pico-8 play session: no input (idle), after a click and taps of 🅾, ❎, 🅾+❎, 🅾 in the second before t = 0

[t = 1 s] idle ~1s (no d-pad/buttons)
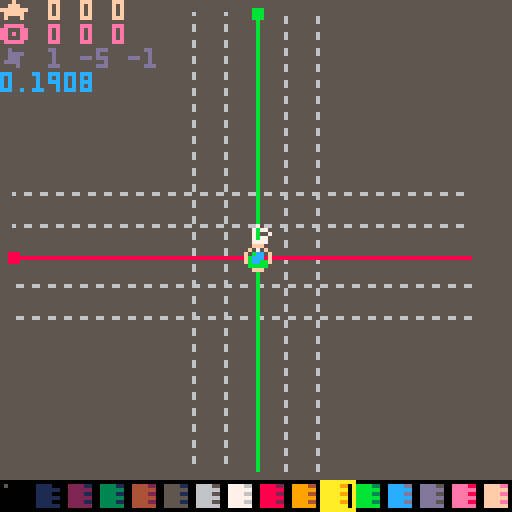

pico-8 cartridge
version 22
__lua__
--utils

function tonorm(s)
if tonum(s) then return tonum(s)
elseif s=='true' then return true
elseif s=='false' then return false
elseif s=='nil' then return nil
end
return s
end

function todeg(p)
return tonum('0x'..p)
end
function tohex(p,n)
local x,y=''
p=tonum(p)
repeat
y=band(p,0xf)
x=sub('0123456789abcdef',y+1,y+1)..x
p=lshr(p-y,4)
until p==0
return join(tablefill(0,(n or 0)-#x),'')..x
end
function pack(h,l,b)
return bor(shl(tonum(h),b),tonum(l))
end
function unpack(v)
return {lshr(band(v,0xff00),8),band(v,0xff)}
end

function replace(s,f,r)
local a=''
while #s>0 do
local t=sub(s,1,#f)
a=a..(t~=f and sub(s,1,1) or r or '')
s=sub(s,t==f and 1+#f or 2)
end
return a
end

function htbl(ht,ri)
local t,c,k,rt,p={},0,''

ri=ri or 0
ht=replace(ht,"\n")
while #ht>0 do
p,ht=sub(ht,1,1),sub(ht,2)
 if p=='{' or p=='=' then
  rt,ht=htbl(ht,ri+1)
  if rt then
	  if p=='=' then
	   t[k]=rt[1]
	  else
	   if #k>0 then
	    t[k]=rt
	   else
	    add(t,rt)
	   end
	  end
  end
  k=''
 elseif p=='}' or p==';' or p==')' then
  if #k>0 then
   add(t,tonorm(k))
  end
  k=''
  return t,ht
 elseif p==' ' then
  if #k>0 then add(t,tonorm(k)) end
  k=''
 else
  k=k..p
 end
end
if #k>0 then
add(t,tonorm(k))
end
return t
end


function mkrect(p)
return rectf.new(istable(p) and p or split(p))
end
rectf={}
mkrs=htbl'x y w h ex ey r p'
hovk=htbl'{x y}{x ey}{ex y}{ex ey}'
function rfmt(p)
for i,v in pairs(p) do
p[i]=tonum(v)
end
local x,y,w,h=spread(p)
return comb(mkrs,cat(p,{x+w-1,y+h-1,w/2,p}))
end
rectf.new=function(p)

local o=rfmt(p)
cat(o,{
cont=function(x,y)
if y then
return inrng(x,o.x,o.ex) and inrng(y,o.y,o.ey)
else
return o.cont(x.x,x.y) and o.cont(x.ex,x.ey)
end
end
,hover=function(r,p)
local h
for i,v in pairs(hovk) do
h=h or o.cont(r[v[1]],r[v[2]])
end
return h or p==nil and r.hover(o,true)
end

,ud=function(p,y,w,h)
if type(p)=='string' then
p,y,w,h=spread(split(p))
end
p={p or o.x,y or o.y,w or o.w,h or o.h}
cat(o,rfmt(p))
return o
end

,rs=function(col,f)
local c=o.cam
f=(f or rect)(o.x-c.x,o.y-c.y,o.ex-c.x,o.ey-c.y,col)
return o
end
,rf=function(col)
return o.rs(col,rectfill)
end
,cs=function(col,f)
(f or circ)(o.x+o.r-o.cam.x,o.y+o.r-o.cam.y,o.w/2,col)
return o
end
,cf=function(col)
return o.cs(col,circfill)
end
,cam=htbl'x=0;y=0;'
})

return o
end

function toc(v,p)
return flr(v/(p or 8))
end

function join(s,d,dd)
local a=''
for i,v in pairs(s) do
a=a..v..d
end
return sub(a,1,#a-#d)
end

function split(str,d,dd)
local a,c,s,tk={},0,'',''
if dd then str=split(str,dd) end
while #str>0 do
 if dd then
  add(a,split(str[1],d))
  del(str,str[1])
 else
  s=sub(str,1,1)
  str=sub(str,2)
  if s==(d or ' ') then
   add(a,tk)
   tk=''
  else
   tk=tk..s
  end
 end
end
add(a,tk~='' and tk or nil)
return a
end

function btd(b,n)
local d={}
n=n or 2
for i=1,#b,n do
add(d,todeg(sub(b,i,i+n-1)))
end
return d
end

function slice(r,f,t)
local v={}
for i=f,t or #r do
add(v,r[i])
end
return v
end


function cat(f,s)
for k,v in pairs(s) do
if tonum(k) then
add(f,v)
else
f[k]=v
end
end
return f
end

function comb(k,v)
local a={}
for i=1,#k do
 a[k[i]]=v[i]
end
return a
end

function tablefill(v,n,...)
local t,r={},...
if r and r>0 then
n,r=r,n
end

local p=istable(v) and #v==0
for i=0,n-1 do
t[i]=p and {} or (r and tablefill(v,...) or v)
end
return t
end

function ecxy(p,f)
p=mkrect(p)
for y=p.y,p.ey do
for x=p.x,p.ex do
f(x,y,p)
end
end
end

function outline(t,a)
local i,j,k,l=spread(split(a))
ecxy('-1 -1 3 3',function(x,y)
?t,x+i,y+j,l
end)
?t,i,j,k
end

function tmap(t,f)
for i,v in pairs(t) do
local c=f(v,i)
t[i]=c or t[i]
end
return t
end

function eachpal(f,t)
for i=1,#f-1 do
local s=istable(t) and t[i] or todeg(sub(t,i,i))
local d=s>0 and pal or palt
d(todeg(sub(f,i,i)),s)
end
end

function istable(p)
return type(p)=='table'
end

function inrng(c,l,h)
return mid(c,l,h)==c
end
function amid(c,a)
return mid(c,a,-a)
end

function bmch(b,m,l)
b=band(b,m)
return l and b~=0 or b==m
end

function spread(t,n)
n=n or 1
if t[n]~=nil then
return t[n],spread(t,n+1)
end
end

-->8
--scenes
caller,scorder={},{}
scorder.new=function(fn,d,p)
local o={}
cat(o,comb(split'nm dur prm rate',{
fn
,tonum(d)
,p
,function(d,r)
local f,t=spread(d)
r=r or o.dur
return (t-f)/r*(o.cnt%r)+f
end
}))
cat(o,htbl'cnt=0;rm=false;')
return o
end

scenes={}
scenes.new=function(key)
local o={}
cat(o,{
ps=function(fn,d,p)
return add(o.ords,scorder.new(fn,d,p))
end
,st=function(fn,d,p)
o.cl()
return o.ps(fn,d,p)
end
,rm=function(s)
s=s and o.fi(s) or not s and o.cu()
if s then
del(o.ords,s).rm=true
end
return s
end
,cl=function()
 local s={}
 while o.ords[1] do
 add(s,o.rm())
 end
 return s
end
,fi=function(key)
 for v in all(o.ords) do
  if v.nm==key or key==v then 
return v end
 end
end
,cu=function()
return o.ords[1]
end
,sh=function()
local v=o.cu()
return del(o.ords,v)
end
,us=function(s,d,p)
p=scorder.new(s,d,p)
o.ords=cat({p},o.ords)
return p
end
,tra=function()
local c=o.cu()
if c then
local n=c.cnt
c.fst,c.lst=n==0,n>=(c.dur-1)
local r=c.rm or c.nm and caller[c.nm] and caller[c.nm](c)
c.cnt=n<=32000 and n+1 or 1
if r or inrng(c.dur,1,c.cnt) then
o.rm(c)
end
end
end
})
cat(o,htbl('ords{}nm='..key..';'))

return o
end

scal={}
function mkscenes(keys)
local o=add(scal,{})
return o,tmap(istable(keys) and keys or {keys},function(v)
o[v]=scenes.new(v)
end)
end

function scenesbat(b,p)
local res={}
tmap(split(b,' ',"\n"),function(v,i)
tmap(scal,function(o,k)
 local s,m,f,d=spread(v)
 if o[s] then
 	add(res,o[s][m](f,d,p or {}))
 end
end)
end)
return res
end
-->8
dbg_str={}
isdebug=false
function dbg(str)
add(dbg_str,str)
end

function dbg_print()
dbg_each(dbg_str,0)
dbg_str={}
end

function dbg_each(tbl)
local c=0
tmap(tbl,function(str,i)
	if istable(str) then	dbg_each(str)
	else
 	?str,0,(i-1)*6,15-(c%16)
//		p=p+#(tostr(str)..'')+1
		c+=1
	end
end)
//return p
end

vdmpl={}
function vdmp(v,x)
local tstr=htbl([[
number=#;string=$;boolean=%;function=*;nil=!;
]])
tstr.table='{'
local p,s=true,''
if x==nil then x=0 color(6) cls()
else
s=join(tablefill(' ',x),'')
end
v=istable(v) and v or {v}
for i,str in pairs(v) do
	if istable(str) then
	 add(vdmpl,s..i..tstr[type(str)])
		vdmp(str,x+1)
	 add(vdmpl,s..'}')
 p=true
	else
		if p then
		add(vdmpl,s)
		end
 vdmpl[#vdmpl]=vdmpl[#vdmpl]..tstr[type(str)]..':'..tostr(str)..' '
	p=false
	end
end
if x==0 then

--?join(vdmpl,"\n")
tmap(vdmpl,function(v)
?v 
end)
stop()
end
end


-->8
--pelogen lowpoly editor
--@shiftalow/bitchunk
--ver 0.2.2
function _init()
menuitem(1,'play',function(v,i)

scenesbat[[
d st sc_d 0
k st sc_k 0
]]
end)
menuitem(2,'load',function(v,i)
scenesbat([[
d st spr_d 0
k st load_k 0
m cl
]],{t='exit form load: x',p='32 1 3 7'})
end)
menuitem(3,'save',function()
scenesbat([[
d st spr_d 0
k st save_k 0
m cl
]],{t='exit form save: x',p='32 1 13 7'})
end)
menuitem(4,'export',function(v,i)
scenesbat([[
d st spr_d 0
k st exp_k 0
m cl
]],{t='exit form export: x',p='32 1 8 7'})
end)

menuitem(5,'copy-code',function(v,i)
exportcode()
end)

btnc,btns,btrg,butrg=tablefill(0,8),{},{},{}
upsc,upscs=mkscenes(split'm k')
drsc,drscs=mkscenes(split'e d')

zoom=1
scale=1/zoom
arad=atan2(1/3,1)

vdist=4
prsp=4
xyz=htbl[[x y z]]
rada=htbl[[{1 0 0}{0 1 0}{0 0 1}]]
vfilti=1
vfiltp=htbl[[0x7 0x1 0x2 0x4]]
vfilt=vfiltp[1]
--eface=true

sizc=htbl[[15=3; 6=1; 1=0; 0=-1; 10=1;]]
kmap=htbl[[{-1 0} {1 0} {0 -1} {0 1}]]
wasd=htbl[[a d w s]]
view=mkrect[[64 64 128 128]]
viewb=mkrect[[64 64 128 128]]
rview=mkrect[[0 0 128 128]]
opos=mkrect[[0 0 0 0]]
orot=mkrect[[0 0 0 0]]
oang=mkrect[[0 0 0 0]]
oscl=mkrect[[64 64 1 1]]
lpos=mkrect[[1 -5 0 0]]
lpos.z=-1
view.z=64
viewb.z=64

plgn_load({23})
btmr=vtxs
vtxs={}

genab=htbl[[x=true;y=true;z=true;]]
gedef=htbl[[x=false;y=false;z=false;]]

rfpt={}
rfp=tmap(split('8 9 10 11 12 13 14 15'),function(i)
local f=0
ecxy('0 0 4 4',function(x,y)
f+=shl(sget(x+i%16*8,y+toc(i%16,16)*8)~=0 and 1 or 0,12-y*4+3-x)
end)
add(rfpt,f+0.8)
return f
end)

spid=0
cvtxs={}
cvtx=0
vtxs={}
vtxsb={}
vcol=10
bgcol=5
opos.z=0
oposb=cat({},opos)
orot.z=0
orotb=cat({},orot)
oang.z=0
rview.z=0
ldps=3
vtxsl=1
vtxslb=1
vtxsll=0
vtxslf=1
dblwait=0

rothlf=32
rotful=64
scsize=128

tliw=0

--ffnc=rectfill
textured=nil
txrx=16
txry=0

floor=1

mo=getmouse()
dragstart(opos,1)
dragstart(view,1)
dragstart(orot,1)
dragstart(lpos,1)


local obj={}
obj.rt=orot
obj.vt=vtxs

--clickp={}
--ecxy('-8 0 16 1',function(z)
--ecxy('-8 -8 16 16',function(x,y)
--add(clickp,{x,y,z})
--end)
--end)

cpals=0
cpalid=16
--cpalid=17
function lpal_i(i)
palx=i%16*8
paly=flr(i/16)*8
lpal=tablefill(0,16)
ecxy('0 0 2 1',function(c,r)
ecxy('0 0 4 8',function(x,y)
lpal[y+c*8]+=shl(sget(x+c*4+palx,y+paly),12-x*4)
end)
end)
end
lpal_i(cpalid)

scenesbat[[
d st def_d 0
k st edt_k 0
m st def_k 0
]]

cubr=tablefill(6,3,3,3)

tmap(htbl[[
{{0 0 0}{0 0 0}{0 0 0}}
{{0 0 0}{0 15 0}{0 0 0}}
{{0 0 0}{0 0 0}{0 0 0}}
]],function(v,z)
tmap(v,function(v,y)
tmap(v,function(v,x)
cubr[z-1][y-1][x-1]=v
end)
end)
end)

--0:1
--1:
caller={
def_d=function(o)
if not inrng(mo.x,8,120) or not inrng(mo.y,8,104) or xtzr or ytzr then
cls(lshr(lpal[bgcol],12))
clip(8,8,112,104)
rectfill(0,0,127,127,bgcol)
clip()
else
cls(bgcol)
end
local p=0

rectfill(64,64,64,64,7)
rfp,rfpt=rfpt,rfp
pal(0,lshr(lpal[bgcol],12))
textured=floor==2
objdraw({vt=btmr})
textured=false
rfpt,rfp=rfp,rfpt
pal()

local msk=0xffff
local qv=vradq({orot.x,orot.y,orot.z},1/128)
--local qv=vradq({rview.x,rview.y,rview.z,orot.x,orot.y,orot.z},1/128)
local zr=8*64+prsp
local wz=view.z+prsp
--local zr=64/wz
//(8*64+prsp)/(view.z-z+prsp)*y+view.y
--**draw glid**
fillp(0xcc33.8)
--clickp={x={},y={},z={}}

local c=genab.z and 13 or 6
if genab.x then
for i=max(opos.y-2,-8),min(opos.y+2,7) do
--local zr=(8*64+prsp)/(view.z-0+prsp)
local x=0
--local y=genab.z and zr/(view.z-opos.y+prsp) or zr/(view.z-i)
--local z=genab.z and zr/(view.z-i-opos.y+opos.z) or opos.z*8*zr
--local y=genab.z and opos.y*8*zr or i*8*zr
local y=genab.z and opos.y or i
local z=genab.z and i-opos.y+opos.z or opos.z
line3(7+x,y,z,-8+x,y,z,qv,c)
--local q,x1,y1,z1=rots(7+x,y,z,qx,qy,qz)
--local q,x2,y2,z2=rots(-8+x,y,z,qx,qy,qz)
--local z1=zr/(wz-z1)
--local z2=zr/(wz-z2)
--line(x1*z1+view.x,y1*z1+view.y,x2*z2+view.x,y2*z2+view.y,c)
end
end
if genab.y then
for i=max(opos.x-2,-8),min(opos.x+2,7) do
--local x=genab.z and opos.x*8*zr or i*8*zr
--local y=0
--local z=genab.z and (i-opos.x+opos.z)*8*zr or opos.z*8*zr
local x=genab.z and opos.x or i
local y=0
local z=genab.z and i-opos.x+opos.z or opos.z
line3(x,7+y,z,x,-8+y,z,qv,c)

--local q,x1,y1,z1=rots(x,7+y,z,qx,qy,qz)
--local q,x2,y2,z2=rots(x,-8+y,z,qx,qy,qz)
--local z1=zr/(wz-z1)
--local z2=zr/(wz-z2)
--line(x1*z1+view.x,y1*z1+view.y,x2*z2+view.x,y2*z2+view.y,c)
--line(x1+view.x,y1+view.y,x2+view.x,y2+view.y,c)
end
end
if genab.z then
local st=genab.x and opos.x or opos.y
for i=max(st-2,-8),min(st+2,7) do
--local x=genab.x and i*8*zr or opos.x*8*zr
--local y=genab.y and i*8*zr or opos.y*8*zr
--local z=genab.x and 0 or 0
local x=genab.x and i or opos.x
local y=genab.y and i or opos.y
local z=genab.x and 0 or 0
--local q,x1,y1,z1=rots(x,y,7+z,qx,qy,qz)
--local q,x2,y2,z2=rots(x,y,-8+z,qx,qy,qz)
--local z1=zr/(wz-z1)
--local z2=zr/(wz-z2)
--line(x1*z1+view.x,y1*z1+view.y,x2*z2+view.x,y2*z2+view.y,c)
line3(x,y,7+z,x,y,-8+z,qv,c)
end
end

fillp(not genab.x and msk)
--local q,x1,y1,z1=rots(56*zr,opos.y*8*zr,opos.z*8*zr,qx,qy,qz)
--local q,x2,y2,z2=rots(-64*zr,opos.y*8*zr,opos.z*8*zr,qx,qy,qz)
--line(x1+view.x,y1+view.y,x2+view.x,y2+view.y,0x28)
local l1={line3(7,opos.y,opos.z,-8,opos.y,opos.z,qv,0x28)}
--rectfill(x2-1,y2-1,x2+1,y2+1,0x28)

--local q,x1,y1,z=rots(opos.x*8*zr,56*zr,opos.z*8*zr,qx,qy,qz)
--local q,x2,y2,z=rots(opos.x*8*zr,-64*zr,opos.z*8*zr,qx,qy,qz)
fillp(not genab.y and msk)
--line(x1+view.x,y1+view.y,x2+view.x,y2+view.y,0x3b)
local l2={line3(opos.x,7,opos.z,opos.x,-8,opos.z,qv,0x3b)}
--rectfill(x2-1,y2-1,x2+1,y2+1,0x3b)

fillp(not genab.z and msk)
--local q,x1,y1,z=rots(opos.x*8*zr,opos.y*8*zr,56*zr,qx,qy,qz)
--local q,x2,y2,z=rots(opos.x*8*zr,opos.y*8*zr,-64*zr,qx,qy,qz)
--line(x1+view.x,y1+view.y,x2+view.x,y2+view.y,0x1c)
local l3={line3(opos.x,opos.y,7,opos.x,opos.y,-8,qv,0x1c)}
--rectfill(x2-1,y2-1,x2+1,y2+1,0x1c)
fillp()


fillp()
--local q,x1,y1,z1=rots(lpos.x*zr,lpos.y*zr,lpos.z*zr,qx,qy,qz)
--local q,x1,y1,z1=vrolq({0,-lpos.x/8,-lpos.y/8,-lpos.z/8},qv)
local x1,y1,z1=lpos.x+64,lpos.y+64,lpos.z

--**line draw mode*
local vs,vt=objdraw({vt=vtxs})
local vs=bmch(vfilt,1) and cat({{x1,y1,z1,7},l1,l2,l3},vs) or {}
--local vt=cat({{lpos.x,lpos.y,lpos.z,7},l1,l2,l3},objdraw(obj))
--quicksort(vt,1,#vt)
cvtxs={}
cvtx=0

tmap(vs,function(v,i)
--local pfnc=inrng(v.i,vtxsl,vtxslf) and circfill or circ

--v[1]=v[1]*8*zr+view.x
--v[2]=v[2]*8*zr+view.y
--if inrng(v.i,vtxsl,vtxslf)  then

local z1=zr/(view.z-v[3]+prsp)
local x1,y1=v[1]*z1+view.x,v[2]*z1+view.y
if v.i then
--**vertex draw**
--if inrng(mo.x,v[1]-2,v[1]+2) and inrng(mo.y,v[2]-2,v[2]+2) then
if inrng(mo.x,x1-2,x1+2) and inrng(mo.y,y1-2,y1+2) then
cvtx=v.i
spid=5
end

fillp()
add(cvtxs,v)
if inrng(v.i,vtxsl,vtxsl+vtxsll) then
circfill(x1,y1,2,v.i==vtxsl and v[4] or 11)
end
if v.i==#vtxs and #vtxs>1 then
local p=vt[v.i-1]
local z2=zr/(view.z-p[3]+prsp)
line(x1,y1,p[1]*z2+view.x,p[2]*z2+view.y,
(v.i<3 or v.i%2==0) and 11 or 12)
end
circ(x1,y1,2,v.t and 12 or v[4])

elseif v[4]==7 then
fillp(0xebeb.8)
line(v[1],v[2],64,64,0x7)
--line(x1,y1,64,64,0x7)
--spr(4,x1-3,y1-3)
--sspr(32,0,8,8,x1-3,y1-3,z1,z1)
sspr(32,0,8,8,v[1]-3,v[2]-3,z1,z1)
fillp()
else
rectfill(v[1]-1,v[2]-1,v[1]+1,v[2]+1,v[4])

end
--pre=v
end)

v=cubr
pfnc=circ
--local q,x1,y1,z1=vrolq({lpos.x/8,lpos.y/8,lpos.z/8},qx,qy,qz)
--local z1=zr/(view.z-z1+prsp)
--spr(4,x1*z1+view.x-3,y1*z1+view.y-3)

local q,vx,vy,vz=vrolq({0,opos.x,opos.y,opos.z},qv)
local z1=zr/(view.z-vz+prsp)
circ(vx*z1+view.x,vy*z1+view.y,3,15)
rectfill(0,120,127,127,0)
for x=0,15 do
fillp()
rectfill(1+x*8,121,4+x*8,126,lshr(lpal[x],8))
fillp(0x0f0f)
rectfill(5+x*8,121,6+x*8,126,lshr(lpal[x],8))
end
fillp()
pset(1,121,5)
pal(7,vcol)
rect(vcol*8,120,vcol*8+8,127,lpal[vcol])
pal()
local c=band(lpal[vcol],0xf)
eachpal('56dbc8$',(#vtxs<3 or vtxsl%2==1) and 'b0bb0'..c or '0cc0c'..c)
spr(spid,mo.x-3,mo.y-3)
local v=vtxs[vtxsl] or vtxs[vtxsl-1]
if v then
outline(v.i,join({mo.x,mo.y+5,5,7},' '))
end
pal()

--dbgs
dbg('★ '..join({opos.x,opos.y,opos.z},' '))
dbg('🅾️ '..join({flr(orot.x),flr(orot.y),flr(orot.z)},' '))
--dbg(join({orotb.x,orotb.y,orotb.z},' '))
--dbg(join({view.x,view.y,view.z},' '))
--dbg(join({dragst.x,dragst.y,dragst.z},' '))
--dbg(join({rview.x,rview.y,rview.z},' '))
dbg('✽ '..join({lpos.x,lpos.y,lpos.z},' '))
--dbg('o:'..join({orot.x,orot.y,orot.z},' '))
--dbg(stat(1))


end
,edt_k=function(o)
cat(genab,gedef)
local x,y
=cos(orot.y%rothlf/rothlf)>0
,cos(orot.x%rothlf/rothlf)>0
--=inrng(sgn(orot.x)*orot.x%64,-16,16)
--,inrng(sgn(orot.y)*orot.y%64,-16,16)
genab.x=x and 1 or not y and -1
genab.y=y or not x and y
genab.z=not(genab.y and genab.x)
if keystate.x or keystate.c or keystate.z then
genab.x=keystate.x
genab.y=keystate.c
genab.z=keystate.z
end

--if mo.lut then
----**pick vertex**
--tmap(cvtxs,function(v)
--if inrng(mo.x,v[1]-1,v[1]+1) and inrng(mo.y,v[2]-1,v[2]+1) then
--vtxsl,vtxslb=v.i,vtxsl
--end
--end)
--end

if mo.lt then
dragstart(opos)
chold=true
elseif mo.lut then
chold=false
if vtxs[cvtx] and mo.x==mo.sx and mo.y==mo.sy then
cat(opos,comb(xyz,vtxs[cvtx]))
--vtxsl,vtxslb=cvtx,vtxsl
end
end

if keytrg.… then
--**undo pointer**
vtxsl,vtxslb=vtxslb,vtxsl
end
if mo.r and mo.lt and #vtxs>0 then
if keystate[' '] then

for i,v in pairs(vtxs) do
if vtxsl~=v.i and opos.x==v[1] and opos.y==v[2] and opos.z==v[3] then
vtxsl,vtxslb=v.i,vtxsl
break
--add(m,v.i)
end
end
else
local v=vtxs[min(vtxsl,#vtxs)]
opos.z=v[3]
opos.ud(v[1],v[2])
--vtxslb=vtxsl
vtxsl,vtxslb=#vtxs+1,vtxsl
vtxsll=0
end
end
--dbg(opos.sty)
if mo.r and mo.lt then
cat(orot,orotb)
end
if mo.l and mo.rt then
--**cancel cursor drag**
cat(opos,oposb)
chold=false
end

if not mo.r and mo.l and chold then
--**change edit color**
if mo.y>120 then
vcol=flr(min(mo.x/8,15))
chold=false
return
end

--**drag cursor**
if not keystate[' '] and mo.l then
scale=8
local p=tmap({dragdist(opos,orot)},function(v)
return mid(-8,7,flr(v))
end)

--local p={dragdist(opos,orot)}
--tmap(xyz,function(v,i)
----local s=sgn(cos(orot[v]/128))
--s=genab[v] and del(p,p[1])+0.5 or opos[v]
----s=genab[v] and del(p,p[1])+0.5 or opos[v]
--opos[v]=mid(-8,7,flr(s))
--p=cat({},p)
--end)

opos.ud(genab.x and p[1] or opos.x,genab.y and p[2] or opos.y).z
=genab.z and (genab.y and p[3] or p[4]) or opos.z
scale=1

if opos.x+opos.y+opos.z~=oposb.x+oposb.y+oposb.z then
dblwait=12
end

end
end

if keytrg.█ then
--**select all vtx**
if vtxsl==#vtxs then
vtxsl,vtxslb=#vtxs+1,vtxsl
vtxsll=0
else
vtxsl,vtxslb=max(1,#vtxs),vtxsl
vtxsll=-max(#vtxs,1)+1
local v=vtxs[vtxsl]
if v then
opos.ud(v[1],v[2]).z=v[3]
end
end
end
--dbg(vtxsll)
if mo.r and keytrg['2'] or keytrg['"'] then
--** prev vtx **
		vtxsll=mid(vtxsll-1,#vtxs-vtxsl,-vtxsl)
 	vtxsl=mid(vtxsl,1,#vtxs)
elseif keytrg['2'] then
		vtxsl=max(vtxsl-1,1)
		vtxsll=0
end
if mo.r and keytrg['1'] or keytrg['!'] then
--** next vtx **
	vtxsll=mid(vtxsll+1,-vtxsl,#vtxs-vtxsl)
	vtxsl=mid(vtxsl,1,#vtxs)
--	vdmp({vtxsll,vtxsl})
elseif keytrg['1'] then
		vtxsl=min(vtxsl+1,#vtxs+1)
	 vtxsll=0
end

if mo.ldb then
--	local v={flr(opos.x),flr(opos.y),flr(opos.z),vcol}
 vtxsb={}
	tmap(vtxs,function(v)
	add(vtxsb,cat({},v))
	end)
	
	if keystate.x then
		tmap(vtxs,function(v)
		v[2],v[3]=-v[3],v[2]
		end)
		return
	elseif keystate.c then
		tmap(vtxs,function(v)
		v[1],v[3]=-v[3],v[1]
		end)
		return
	elseif keystate.z then
		tmap(vtxs,function(v)
		v[1],v[2]=-v[2],v[1]
		end)
		return
	end
	
	local v={flr(opos.x),flr(opos.y),flr(opos.z),vcol}
	if keystate[' '] then
	vtxs=tmap(cat(cat(slice(vtxs,1,vtxsl),{v}),slice(vtxs,vtxsl+1)),function(v,i)
	v.i=i
--	v.p=vtxs[v.i-1]
	end)
	vtxsl+=1
	

	elseif vtxsll~=0 or vtxsl<=#vtxs then
	 local st=max(1,min(vtxsl+vtxsll,vtxsl))
	 local en=min(#vtxs,max(vtxsl+vtxsll,vtxsl))
		local ismv=v[1]~=vtxs[en][1] or v[2]~=vtxs[en][2] or v[3]~=vtxs[en][3]
		for i=st,en do
		ecxy('1 0 3 1',function(a)
		vtxs[i][a]+=v[a]-vtxs[en][a]
		end)
		vtxs[i][4]=ismv and vtxs[i][4] or vcol
		end
--		stop()
 
	else
	add(vtxs,v)

	v.i=#vtxs
--	v.p=vtxs[v.i-1]
	if v.i>1 then
end
	vtxsl,vtxslb=#vtxs+1,vtxsl
	vtxslf=vtxsl
	end
end
if mo.rdb then
vtxsb={}
tmap(vtxs,function(v)
add(vtxsb,cat({},v))
end)

	if keystate[' '] then
	vtxs[vtxsl]=nil
	vtxsl=max(1,vtxsl-1)
	else
	del(vtxs,vtxs[vtxsl<#vtxs+1 and vtxsl or #vtxs])
	vtxs=cat({},vtxs)
	vtxsl,vtxslb=#vtxs+1,vtxsl
	vtxsll=0
	end
	tmap(vtxs,function(v,i)
	v.i=i
--	v.p=vtxs[v.i-1]
	end)
end
if mo.mdb then
cpals=(cpals+1)%3
--cpalid=cpalid==16 and 17 or 16
lpal_i(cpalid+cpals)
end

end
,def_k=function(o)
--input key as view control
oscl.w=1
oscl.h=1
--if o.fst then
--end

if keystate['9'] then
tliw+=0.01
elseif keystate['0'] then
tliw-=0.01
end

if not keystate.█ then
tmap(kmap,function(v,i)
if btnp(i-1) then
opos.x+=kmap[i][1]
opos.y+=kmap[i][2]
end
end)
opos.z-=(keytrg['['] and 1 or keytrg[']'] and -1 or 0)

end

spid=0

if mo.lt then
dragstart(view)
chold=true
elseif mo.lut then
chold=false
--**[cancel] drag cursor**
cat(oposb,opos)

end


--if mo.lt then
--dragstart(opos)
--dragstart(view)
--chold=true
--elseif mo.lut then
--chold=false
--end

if keystate[' '] and mo.l then
--**drag view**
--sss+=1.01
--spid=1
--local x,y=dragrot(view,{x=0,y=0,z=0})
local x,y=dragdist(view,{x=0,y=0,z=0})
view.ud(x,y)
else
--opos cursor control
end
dblwait=max(0,dblwait-1)

--local xr,yr=not inrng(mo.x,8,120),not inrng(mo.y,8,104)
--xtzr=(xtzr and not yr) or xr
--ytzr=(ytzr and not yr) or yr

if mo.rt then
xtzr,ytzr=not inrng(mo.x,8,120),not inrng(mo.y,8,104)
chold=true
cat(viewb,view)
if mo.y>120 then
bgcol=flr(min(mo.x/8,15))
chold=false
return
end

elseif mo.rut then
cat(orotb,orot)
end

if mo.r and chold then

--**rotate view**
spid=2
dragstart(orot)
dragstart(rview)
local y,x,zy,zx=dragrot(orot,{x=0,y=0,z=0})
--local x,y,zx,zy=dragrot(orot,{x=0,y=0,z=0})
--z=orot.z
local z=orot.z
if ytzr then
spid=3
z=zy
y=orot.y
end
if xtzr then
spid=3
z=zx
x=orot.x
end

if keystate[' '] then
--**rot z and fix rot x-y **
local zr=64/view.z
--local qv=vradq({opos.x*8,opos.y*8,opos.z*8},1/rotful)
--local q,x1,y1,z1=vrolq({0,view.x-64,view.y-64,view.z-64},qv)
local x,y=dragrot(rview,{x=0,y=0,z=0})

--lpos.ud(x,y)
rview.ud(x,y)


end
--**rot view with one axis 
if keystate.x then
x,y,z=y,orot.y,orot.z
end
if keystate.c then
x,y,z=orot.x,y,orot.z
end
if keystate.z then
x,y,z=orot.x,orot.y,x+y
end

if mo.l then

elseif not keystate[' '] then
orot.z=z
orot.ud(x,y)
end



--orot.ud(inrng(x,128,-128) and x or -sgn(x)*128
--,inrng(y,128,-128) and y or -sgn(y)*128)

--end
else
ytzr=false
xtzr=false
end

if mo.mt then
vcol=vtxs[vtxsl] and vtxs[vtxsl][4] or vcol
dragstart(lpos)
end

if mo.m then
local x,y=dragdist(lpos,{x=0,y=0,z=0})
if keystate[' '] then
lpos.z-=mo.w*2
lpos.z=x+y
else
lpos.ud(x,y)
end
end

if not mo.m then
if keystate[' '] then
spid=1

--mo.ldb=false
--mo.rdb=false
--dbg(mo.ldb)
view.z-=mo.w*4
else
--vcol=(vcol+16+mo.w)%16
opos.z=mid(opos.z+amid(mo.w,1),-8,7)
--orot.z-=mo.w*2
end
end

if keystate['0'] then
chold=false
if mo.r then

orot.ud(0,0).z=0
rview.ud(0,0).z=0
elseif mo.l then
opos.ud(0,0).z=0
oposb.ud(0,0).z=0
elseif keystate[' '] then
view.ud(64,64).z=64
elseif mo.m then
lpos.ud(1,-5).z=-1
else
end
end

if keytrg.▥ then
vtxs,vtxsb=vtxsb,vtxs
end

if keytrg["\t"] then
vfilt=vfiltp[vfilti]
vfilti=vfilti%#vfiltp+1
--eface=not eface
end

--obj.rt=orot
--obj.vt=vtxs

end
,sc_d=function(o)
cls(bgcol)
orot.y+=0.5
objdraw({vt=vtxs})
end
,sc_k=function(o)
if o.fst then
oscl.w=1
oscl.h=1
end

oscl.w=1+(mo.x-mo.sx)/128*8
oscl.h=1+(mo.y-mo.sy)/128*8

if not keystate.█ then
tmap(kmap,function(v,i)
if btn(i-1) or btn(i-1,1) then
view.x-=kmap[i][1]
view.y-=kmap[i][2]
end
end)
end
if keystate.x then
scenesbat[[
d st def_d 0
k st edt_k 0
]]
return 1
end
end
,spr_d=function(o)
cls()
spr(0,0,0,16,16)
if keystate.z then
rectfill(0,0,127,7,1)
end
outline(o.prm.t,o.prm.p)
fillp(0xcc33)
local r=o.prm.ra or o.prm.r or {}
tmap(r.x and {r} or r,function(r,i)
r.rs(0x16)
outline(i,r.x..' '..r.y..' 0 7')
end)
fillp()
if(o.prm.cr)o.prm.cr.rs(7)

end
,exp_k=function(o)
if o.fst then
keytrg["\r"]=false
o.prm.ra={}
end
local i=mo.lt and #o.prm.ra+1 or #o.prm.ra
local c,s=selcell(o.prm)
o.prm.ra[i]=s or o.prm.ra[i]
del(o.prm.ra,mo.rt and o.prm.ra[#o.prm.ra])
--o.prm.r=mo.rt and {} or o.prm.r
--o.prm.cr=c or o.prm.cr

if keytrg.z then
local objs={}
tmap(o.prm.ra or {},function(r)
local ids={}
ecxy({toc(r.x),toc(r.y),toc(r.w),toc(r.h)},function(x,y)
add(ids,x+y*16)
end)
local g='--'..getgfx(r)
add(objs,g.."\n{"..join(ids,',')..'}')
end)
local u=[[
function _update()
cls()
plgn_render(1,{64,64,64},{time()*4,time()*4,time()*4},{1,1,1})
end
]]
printh("plgn_load({\n"..join(objs,",\n").."\n})\n"..u,'@clip')
--o.prm.r={}
end

if keystate.x then
scenesbat[[
d st def_d 0
k st edt_k 0
m st def_k 0
]]
return 1
end
end
,save_k=function(o)
if o.fst then
keytrg["\r"]=false
end
--local r=o.prm.cr

local c,s=selcell(o.prm)
--o.prm.r=s or o.prm.r
--o.prm.cr=c or o.prm.cr

if o.prm.r then
if keytrg["\r"] or keytrg.z then
poke(0x5f30,1)
local st=0x40*32
local ids={}
--local r=o.prm.r
local r=o.prm.r
ecxy({toc(r.x),toc(r.y),toc(r.w),toc(r.h)},function(x,y)
add(ids,x+y*16)
end)

local sec,seci=0,1
tmap(vtxs,function(v,i)
if ids[1] then
poke2
(ids[1]%16*4+toc(ids[1],16)*8*0x40
+(i-1)%2*2+toc((i-1)%16,2)*0x40
,bor((v[1]+8)+(v[2]+8)*16+(v[3]+8)*256,shl(v[4],12))
)
sec+=1
if sec==16 then
ids=slice(ids,2)
sec=0
end
end
end)
cstore(0,0,0x2000)

end
end
if keystate.x then
scenesbat[[
d st def_d 0
k st edt_k 0
m st def_k 0
]]
return 1
end
end
,load_k=function(o)
if o.fst then
--keytrg["\r"]=false
end
local c,s=selcell(o.prm)
--o.prm.r=s or o.prm.r
--o.prm.cr=c or o.prm.cr
if o.prm.r then
if keytrg["\r"] or keytrg.z then
poke(0x5f30,1)
local ids={}
local r=o.prm.r
r.ud(toc(r.x),toc(r.y),toc(r.w),toc(r.h))

ecxy({r.x,r.y,r.w,r.h},function(x,y)
add(ids,x+y*16)
end)


plgn_load(ids)
scenesbat[[
d st def_d 0
k st edt_k 0
m st def_k 0
]]
return 1
end
end
if keystate.x then
scenesbat[[
d st def_d 0
k st edt_k 0
m st def_k 0
]]
return 1
end
end
}


end
function _update60()
tmap(btnc,function(v,i)
btns[i]=btn(i)
v=btn(i) and v+1 or 0
butrg[i]=v<btnc[i]
btnc[i]=v
btrg[i]=v==1
end)
tl,tr,tu,td,tz,tx,te=spread(btrg,0)
mo=getmouse()
updatekey()
--presskey=getkey()
--panholdck()
--dbg(panhold[' '])

tmap(upscs,function(v)
upsc[v].tra()
end)
end
function _draw()
tmap(drscs,function(v)
drsc[v].tra()
end)
dbg(stat(1))
isdebug=true

dbg_print()
end

-->8
--control
mousestate,mousebtns,moky=spread(htbl([[
{l=0;r=0;m=0;stx=0;sty=0;x=0;y=0;lh=0;rh=0;mh=0;}
{m r l}
{x y l r m w sx sy lh rh mh}
]]))

poke(0x5f2d,1)
function getmouse()
local mb=stat(34)
local mst=mousestate
local mo=comb(moky,
{stat(32)
,stat(33)
,band(mb,1)>0
,band(mb,2)>0
,band(mb,4)>0
,stat(36)
,mst.stx
,mst.sty
,mst.hl
,mst.hr
,mst.hm
})

function ambtn()
return mo.lt or mo.rt or mo.mt
end

tmap(mousebtns,function(k)
local ut,t,h=k..'ut',k..'t',k..'h'
if mo[k] then 
mst[k]+=1
mo[ut]=false
else
mo[ut]=mst[k]>0
mst[k]=0
end
mo[t]=mst[k]==1

mo[k..'db']=mo[t] and mst[h]>0
mst[h]=max(0,mst[h]-1)
if mo[t] then
mst[h]=mo[k..'db'] and 0 or 12
end

end)

if ambtn() then
mst.stx,mst.sty=mo.x,mo.y
end

mo.sx,mo.sy=mst.stx,mst.sty

mo.mv=(mo.x~=mst.x) or (mo.y~=mst.y)
mst.x,mst.y=mo.x,mo.y

return mo
end
dragst=htbl[[x=0;y=0;z=0;]]
function dragstart(vw,f)
if ambtn() or f then
vw.stx,vw.sty,vw.stz=vw.x,vw.y,vw.z
--local qv=vradq({orot.x,orot.y,orot.z},1/rotful)
--vw.stq,vw.stx,vw.sty,vw.stz=vrolq({0,vw.x,vw.y,vw.z},qv)
end
end

function dragrot(vw,rv)
--local qx,qy,qz=vradq({x=rv.x,y=rv.y,z=rv.z},1/rotful,rx,ry,rz)
local qv=vradq({rv.x,rv.y,rv.z},1/rotful)
local x,y,zx,zy=mo.x-mo.sx,mo.y-mo.sy,mo.x-mo.sx,mo.y-mo.sy
local q,x,y,zx=vrolq({0,x,y,zx},qv)
return
-- x/scsize*rotful+dragst.y
--,y/scsize*rotful+dragst.x
--,zx/scsize*rotful+dragst.z
--,zy/scsize*rotful+dragst.z
 x/scsize*rotful+vw.sty
,y/scsize*rotful+vw.stx
,zx/scsize*rotful+vw.stz
,zy/scsize*rotful+vw.stz
end

function dragdist(vw,rv)

local qv=vradq({rv.x,rv.y,rv.z},1/scsize)
local x,y,zx,zy=mo.x-mo.sx,mo.y-mo.sy
,mo.x-mo.sx
,mo.y-mo.sy
--,genab.y and mo.x-mo.sx or 0
--,genab.x and mo.y-mo.sy or 0
--local q,x,y,zx=vrolq({0,x,y,zx},qv)
--local q,x,y,zx=vrolq({0,genab.x and x or zx,genab.y and y or zy,zx},qv)

return
 x/scale+vw.stx
,y/scale+vw.sty

-- x/scale+(genab.x and vw.stx or vw.stz)
--,y/scale+(genab.y and vw.sty or vw.stz)
,zx/scale+vw.stz
,zy/scale+vw.stz

-- x/scale*rvrsa('x')+(genab.x and vw.stx or vw.stz)
--,y/scale*rvrsa('y')+(genab.y and vw.sty or vw.stz)
end
function rvrsa(a)
return sgn((a=='y' and cos or sin)((orot[a]-16)/scsize))
end

--btnstat={}
function statkeys()
local k={}
local i=0
while stat(30) do
k[stat(31)..'']=true
i+=1
end
return k
end


function updatekey()
--btnstat=statkeys()
local s=tmap(statkeys(),function(v,i)
presskey[i]=v
end)
--tmap(cat(presskey,btnstat),function(v,i)
tmap(presskey,function(v,i)
--local s=statkeys()
--tmap(s,function(v,i)
--presskey[i]=v
keytrg[i]=s[i]
panholdck(s,i)
end)
end
function getkey()
return presskey
end

presskey=''
presskey={}
panhold=0
panhold={}
keystate={}
keytrg={}


function panholdck(s,k)
k=k or ''
panhold[k]=panhold[k] or 0
panhold[k]+=min(1,panhold[k])

if s[k] then
--if s[k] then
 keystate[k]=true
 panhold[k]=panhold[k]>1 and 28 or 1
elseif panhold[k]>31 then
 keystate[k]=false
 panhold[k]=0
end
--dbg(panhold[k])
end

function selcell(prm)
--mx=17
local cr,sr=mkrect'0 0 8 8'
cr.ud(toc(mo.x)*8,toc(mo.y)*8)
if mo.l then
local x,y=toc(mo.sx)*8,toc(mo.sy)*8
local reqn=toc(mx or 32767,16)+1
local w,h
=max(8,toc(mo.x+8)*8-x)
,max(8,toc(mo.y+8)*8-y)
--dbg(toc(reqn*8,h+8)*8)
--dbg(reqn)
--o.prm.r.ud(r.x,r.y
sr=mkrect'0 0 0 0'.ud(x,y
--w h*w
,mid(8,w,toc(reqn*8,h)*8)
,mid(8,h,toc(reqn*8,w)*8))
--,mid(8,w,toc(reqn,toc(h+8))*8)
--,mid(8,h,toc(reqn,toc(w+8))*8))
end

prm.r=sr or prm.r
prm.cr=cr or prm.cr

return cr,sr
end
-->8
--draw code

function line3(x1,y1,z1,x2,y2,z2,qv,c,f)
local q,x1,y1,z1=vrolq({0,x1,y1,z1},qv)
local q,x2,y2,z2=vrolq({0,x2,y2,z2},qv)
local zr=64*8+prsp
local z1=zr/(view.z-z1+prsp)
local z2=zr/(view.z-z2+prsp)
local x1,y1,x2,y2=x1*z1+view.x,y1*z1+view.y,x2*z2+view.x,y2*z2+view.y
if bmch(vfilt,2) then
f=f or line
f(x1,y1,x2,y2,c)
--return x1,y1,z1,x2,y2,z2
end
return x2,y2,z2,c
end

--todo apply to globalview localview
function vradq(v,s)
--return {radq(1*s,{rview.x*s,rview.y*s,rview.z*s})}
--return tmap(cat(v,{rview.x,rview.y,rview.z}),function(a,i)
return tmap(v,function(a,i)
i=(i-1)%3+1
return radq(a*s,normalize(rada[i],1))
end)

end

function vrolq(v,q)
--local rx,ry,rz=vradq(orotb,1/128)
local v1,v2,v3,v4=v[1],v[2],v[3],v[4]
for i,r in pairs(q) do
v1,v2,v3,v4=rolq(r[1],r[2],r[3],r[4],v1,v2,v3,v4)
end
return v1,v2,v3,v4
end

function getgfx(r)
local p=''
ecxy({r.x,r.y,r.w,r.h},function(x,y)
p=p..tohex(sget(x,y))
end)
return "[gfx]"..join({tohex(r.w,2),tohex(r.h,2),p},'').."[/gfx]"
end

function plgn_load(ids)
local ts={}
tmap(ids,function(v,i)
local l,t=v%16*8,toc(v,16)*8
ecxy('0 0 2 8',function(x,y)
if peek2(l/2+(t+y)*0x40+x*2)~=0 then
x=x*4+l
y+=t
add(ts,{
sget(x,y)-8
,sget(x+1,y)-8
,sget(x+2,y)-8
,sget(x+3,y)
,i=#ts+1
--,p=ts[#ts]
})
else
end
end)
end)
vtxs=#ts>0 and ts or vtxs
end

function exportcode()
printh([[
--generated by pelogen
--@shiftalow/bitchunk

--**color palette for light**--
]]..getgfx(mkrect({palx,paly,8,8}))..
[[

--**cut & paste to sprite sheet**--
cpalid=--sprite id as a color palette

]]
..[[rfp={]]..join(tmap(rfp,function(v)return '0x'..tohex(v)end),',')..[[}
function plgn_load(r)
lpos=normalize(1,-5,-1,1)
vtxs={}
prspx=4
prspy=4
prspz=4
culr=1
rothlf=32
rotful=64
palx=cpalid%16*8
paly=flr(cpalid/16)*8
--xyz=split('x y z')
rada={{0,1,0},{1,0,0},{0,0,1}}
lpal={0,0,0,0,0,0,0,0,0,0,0,0,0,0,0}
lpal[0]=0
for c=0,1 do
for y=0,7 do
for x=0,3 do
lpal[y+c*8]+=shl(sget(x+c*4+palx,y+paly),12-x*4)
end
end
end
cls()
objl={}
for i,ids in pairs(r) do
local ts={}
for i,v in pairs(ids) do
local l,t=v%16*8,flr(v/16)*8
for y=0,7 do
y+=t
for x=0,1 do
if peek2(l/2+(y)*0x40+x*2)~=0 then
x=x*4+l
add(ts,{
sget(x,y)-8
,sget(x+1,y)-8
,sget(x+2,y)-8
,sget(x+3,y)
,i=#ts+1
})
end
end
end
end
objl[i]=ts
end
return objl
end

--quaternion
function radq(r,v)
local s=sin(r/2)
return {cos(r/2),v[1]*s,v[2]*s,v[3]*s}
end

function qprd(r1,r2,r3,r4,q1,q2,q3,q4)
return
 q1*r1-q2*r2-q3*r3-q4*r4
,q1*r2+q2*r1+q3*r4-q4*r3
,q1*r3+q3*r1+q4*r2-q2*r4
,q1*r4+q4*r1+q2*r3-q3*r2
end

function rolq(r1,r2,r3,r4,q1,q2,q3,q4)
return qprd(r1,-r2,-r3,-r4,qprd(q1,q2,q3,q4,r1,r2,r3,r4))
end

function rtfp(r)
return rfp[mid(1,8,flr(r*100)-8)]
end
function light(c,r)
local s=mid(r*3,0,3)
return band(lshr(c,flr(s)*4),0xff),rfp[mid(1,8,flr(band(s,0x.ffff)*7)+1)]
end

function dot(v1,v2)
	return v1[1]*v2[1]+v1[2]*v2[2]+v1[3]*v2[3]
end

function normalize(x,y,z)
local l=1/sqrt(x*x+y*y+z*z)
return {x*l,y*l,z*l}
end

gvtx={}
//**
//* m:int model_id
//* v:vecter pos
//* r:vectrr rot
//**/
function plgn_render(m,v,r,s)
local zr=8*64+prspx
local vt={}
local tr={}
local vs={}
local wx,wy,wz=v[1],v[2],v[3]
local r={r[1],r[2],r[3]}
local ra=1/rotful

local q={}
for i,v in pairs(r) do
add(q,radq(v*ra,rada[i]))
end
--local vs=gvtx[o.t] or {}
local vs={}

if #vs==0 then
for i,v in pairs(objl[m]) do
local v1,v2,v3,v4=0,v[1],v[2],v[3]
for i,r in pairs(q) do
v1,v2,v3,v4=rolq(r[1],r[2],r[3],r[4],v1,v2,v3,v4)
end
v={
v2*s[1]
,v3*s[2]
,v4*s[3],v[4]
,i=i
}
vt[v.i]=v
add(vs,v)
end
for i,v in pairs(vs) do
v.s=i>2 and v[3]+vs[i-1][3]+vs[i-2][3] or 0
end
quicksort(vs,1,#vs)
for i,v in pairs(vs) do
	if v.i>2 then
	local c=v[4]
	local v1,v2,v3
		if band(v.i,1)==1 then
		v1,v2,v3=vt[v.i-2],vt[v.i-1],v
		else
		v1,v2,v3=v,vt[v.i-1],vt[v.i-2]
		end
	
	local x1,y1,z1=v1[1],v1[2],v1[3]
	local x2,y2,z2=v2[1],v2[2],v2[3]
	local x3,y3,z3=v3[1],v3[2],v3[3]
	
	lpos=lpos or normalize(0,0,-64,1)
	local c,fp=light
	(lpal[c]
	,dot(
	normalize(vtopsort(v1,v2,v3))
	,lpos
	))
	
	local cull=((x2-x1)*(y3-y1)-(x3-x1)*(y2-y1)<0 and culr or bnot(culr))>0
	vs[i]={x1,y1,z1,x2,y2,z2,x3,y3,z3,c,fp,cull}
	end
end
	gvtx[m]=vs
end--not same obj

for i,v in pairs(vs) do

if v[11] and v[12] then
local z1,z2,z3
=zr/(wz-v[3]+prspx)
,zr/(wz-v[6]+prspy)
,zr/(wz-v[9]+prspz)
pelogen_tri
({v[1]*z1+wx,v[2]*z1+wy}
,{v[4]*z2+wx,v[5]*z2+wy}
,{v[7]*z3+wx,v[8]*z3+wy}
,v[10],v[11])
end
end
return vs
end

--sort
function vtopsort(v1,v2,v3)
if(v1[2]<v2[2]) v1,v2=v2,v1
if(v2[2]<v3[2]) v2,v3=v3,v2
if(v3[2]<v1[2]) v3,v1=v1,v3
return v1[1],v1[2],v1[3]
end

function quicksort(v,s,e)
local i,p
if(s>=e)return
p=s

for i=s+1,e do
if v[i].s<v[s].s then
p+=1
v[p],v[i]=v[i],v[p]
end
end
v[s],v[p]=v[p],v[s]

quicksort(v,s,p-1)
quicksort(v,p+1,e)
end

--trifill
--@shiftalow/bitchunk
function pelogen_tri(v1,v2,v3,col,fp)
color(col)
fillp(fp)
if(v1[2]>v2[2]) v1,v2=v2,v1
if(v1[2]>v3[2]) v1,v3=v3,v1
if(v2[2]>v3[2]) v3,v2=v2,v3
local l,c,r,t,m,b=v1[1],v2[1],v3[1],flr(v1[2]),flr(v2[2]),v3[2]
local i,j,k=(c-l)/(m-t),(r-l)/(b-t),(r-c)/(b-m)
r=l
for t=t,m-1 do
rectfill(l,t,r,t)
r+=j
l+=i
end
for m=m,b-1 do
rectfill(c,m,r,m)
r+=j
c+=k
end
end
]],"@clip")
end
-->8
--for 3d render

--sort	
function quicksort(v,s,e)
local i,p
if(s>=e)return
p=s
for i=s+1,e do
--if v[i][3]<v[s][3] then
if v[i].s<v[s].s then
p+=1
v[p],v[i]=v[i],v[p]
end
end
v[s],v[p]=v[p],v[s]

quicksort(v,s,p-1)
quicksort(v,p+1,e)
end

function vtopsort(v1,v2,v3)

--if(v1[2]<v2[2]) v1,v2={v2[1],v2[2],v2[3]},{v1[1],v1[2],v1[3]}return v1,v2,v3
--if(v2[2]<v3[2]) v2,v3={v3[1],v3[2],v3[3]},{v2[1],v2[2],v2[3]}return v1,v2,v3
--if(v3[2]<v1[2]) v3,v1={v1[1],v1[2],v1[3]},{v3[1],v3[2],v3[3]}return v1,v2,v3
--if(v1.s<v2.s) v1,v2=v2,v1
--if(v2.s<v3.s) v2,v3=v3,v2
--if(v3.s<v1.s) v3,v1=v3,v1
if(v1[2]<v2[2]) v1,v2=v2,v1
if(v2[2]<v3[2]) v2,v3=v3,v2
if(v3[2]<v1[2]) v3,v1=v3,v1
--dbg(v1[2])
return v1,v2,v3
end

--quaternion
function radq(r,v)
--r (rad) rotation
--with vector v as the rotation axis
local s=sin(r)
return {cos(r),v[1]*s,v[2]*s,v[3]*s}
end


function qprd(r1,r2,r3,r4,q1,q2,q3,q4)
return
 q1*r1-q2*r2-q3*r3-q4*r4
,q1*r2+q2*r1+q3*r4-q4*r3
,q1*r3+q3*r1+q4*r2-q2*r4
,q1*r4+q4*r1+q2*r3-q3*r2
end
function rolq(r1,r2,r3,r4,q1,q2,q3,q4)
return qprd(r1,-r2,-r3,-r4,qprd(q1,q2,q3,q4,r1,r2,r3,r4))
end
function rtfp(r)
return rfp[mid(1,8,flr(r*100)-8)]
end
function light(c,r)
local s=mid(r*3,0,3)
return band(lshr(c,flr(s)*4),0xff),rfp[mid(1,8,flr(band(s,0x.ffff)*7)+1)]
--local s=mid(r,0,1)
--return band(lshr(c,flr(s+1)*4),0xff),rfp[mid(1,8,flr(band(s,0x.ffff)*7)+1)]
end




function dot(v1,v2)
	return v1[1]*v2[1]+v1[2]*v2[2]+v1[3]*v2[3]
end

function cross(v1,v2)
--local ax=v1[1]
--local ay=v1[2]
--local az=v1[3]
--local bx=v2[1]
--local by=v2[2]
--local bz=v2[3]
--return ay*bz-az*by,az*bx-*bz,ax*by-ay*bx
return v1[2]*v2[3]-v1[3]*v2[2],v1[3]*v2[1]-v1[1]*v2[3],v1[1]*v2[2]-v1[2]*v2[1]
end

function normalize(v,s)
local l=s/sqrt(v[1]*v[1]+v[2]*v[2]+v[3]*v[3])
return {v[1]*l,v[2]*l,v[3]*l}
end

function cull(x1,y1,x2,y2,x3,y3,i)
return (x2-x1)*(y3-y1)-(x3-x1)*(y2-y1)<0 and i or bnot(i)
end
function objdraw(o)
--local zr=64/view.z
local zr=1
local vt={}
local tr={}
local vs={}
--local qv=vradq({orot.x,orot.y,orot.z,rview.x,rview.y,rview.z},1/128)
local qv=vradq({orot.x,orot.y,orot.z},1/128)
local vtx=o.vt
local orot=o.rt
vs=tmap(cat({},vtx),function(v,i)
local q,vx,vy,vz=vrolq({0,v[1],v[2],v[3]},qv)

v=cat({},{
vx*zr*oscl.w
,vy*zr*oscl.h
,vz*zr,v[4]
,i=i
})
vt[v.i]=v
return v
end)
tmap(vs,function(v,i)
--if #tr>2 then
--v.s=v[3]+vtx[v.i-1][3]+vtx[v.i-2][3]
v.s=i>2 and v[3]+vs[i-1][3]+vs[i-2][3] or 0
end)

quicksort(vs,1,#vs)
tmap(vs,function(v,i)
--if #tr>2 then
if v.i>2 then
local c=v[4]
tr=band(v.i,1)==1 and {vt[v.i-2],vt[v.i-1],v} or {v,vt[v.i-1],vt[v.i-2]}
--dbg(v.i..' '..v.s)

local l={lpos.x,lpos.y,lpos.z}
local c,fp=light
(lpal[c]
,cross(
normalize(tr[1],1)
--normalize(vtopsort(tr[1],tr[2],tr[3]),1)
--,cross(
--normalize(vtopsort(tr[1],tr[2],tr[3]),1)
,normalize(l,1)
))

--return (x2-x1)*(y3-y1)-(x3-x1)*(y2-y1)<0 and i or bnot(i)
if cull(tr[1][1],tr[1][2],tr[2][1],tr[2][2],tr[3][1],tr[3][2],-1)>0 then
return
end
if fp then
--zr=8*64/view.z
zr=8*64+prsp
local z1,z2,z3
=zr/(view.z-tr[1][3]+prsp)
,zr/(view.z-tr[2][3]+prsp)
,zr/(view.z-tr[3][3]+prsp)
--local z1,z2,z3=zr/tr[1][3],zr/tr[2][3],zr/tr[3][3]
--local z1,z2,z3=tr[1][3]*zr,tr[2][3]*zr,tr[3][3]*zr
--local z1,z2,z3=zr,zr,zr
if bmch(vfilt,4) then
pelogen_tri
({tr[1][1]*z1+view.x
,tr[1][2]*z1+view.y}
,{tr[2][1]*z2+view.x
,tr[2][2]*z2+view.y}
,{tr[3][1]*z3+view.x
,tr[3][2]*z3+view.y}
,c,fp)
--p01_triangle_163
--(tr[1][1]*z1+view.x
--,tr[1][2]*z1+view.y
--,tr[2][1]*z2+view.x
--,tr[2][2]*z2+view.y
--,tr[3][1]*z3+view.x
--,tr[3][2]*z3+view.y,c,fp)
else
line(tr[1][1]*z1+view.x
,tr[1][2]*z1+view.y
,tr[2][1]*z2+view.x
,tr[2][2]*z2+view.y,c)
line(tr[3][1]*z3+view.x
,tr[3][2]*z3+view.y)
line(tr[1][1]*z1+view.x
,tr[1][2]*z1+view.y)
end
--flip()
--flip()
--flip()
--flip()
--flip()
--flip()
--flip()
--flip()
--dbg(tr[1][2]*z1+view.x)
end
--dbg(join({tr[1][1],tr[2][1],tr[3][1]}, "--"))
--del(tr,tr[1])
end
end)

return vs,vt
end
-->8
--trifill

--function pelogen_sort(v1,v2,v3,v)
--if(v1[v]>v2[v]) v1,v2=v2,v1
--if(v1[v]>v3[v]) v1,v3=v3,v1
--if(v2[v]>v3[v]) v3,v2=v2,v3
--return flr(v1[1]),flr(v2[1]),v3[1],flr(v1[2]),flr(v2[2]),v3[2]
--end
----function pelogen_tri(v1,v2,v3,col,fp)
--function pelogen_tri(v1,v2,v3,col)
--color(col)
----fillp(fp)
--
----local f=textured and tline or rect
--local l,c,r,t,m,b=pelogen_sort(v1,v2,v3,2)
--if abs(r-l)>abs(b-t) then
--v1,v2,v3=l,t,0
--
--local j=(r-l)/(b-t)
--while t~=b do
--local i=(c-l)/(m-t)
--if(t<0) t,l,v1,v3=0,l-i*t,v1-j*(t-v3),m
--for t=t,min(m-1,127) do
--rectfill(l,t,v1,t)
--l+=i
--v1+=j
--end
--c,l,t,m=r,c,m,b
--end
--else
--l,c,r,t,m,b=pelogen_sort(v1,v2,v3,1)
--v1,v2,v3=l,t,0
--local j=(b-t)/(r-l)
--while l~=r do
--local i=(m-t)/(c-l)
--if(l<0) l,t,v2,v3=0,t-i*l,v2-j*(l-v3),c
--for l=l,min(c-1,127) do
--rectfill(l,t,l,v2)
--t+=i
--v2+=j
--end
--m,t,l,c=b,m,c,r
--end
--end
--end

--function pelogen_tri_178(v1,v2,v3,col)
function pelogen_tri(v1,v2,v3,col,fp)
color(col)
fillp(fp)
if(v1[2]>v2[2]) v1,v2=v2,v1
if(v1[2]>v3[2]) v1,v3=v3,v1
if(v2[2]>v3[2]) v3,v2=v2,v3
local l,c,r,t,m,b=v1[1],v2[1],v3[1],flr(v1[2]),flr(v2[2]),v3[2]

local i,j,k,r=(c-l)/(m-t),(r-l)/(b-t),(r-c)/(b-m),l

while t~=b do
if(t<0)t,l,r=0,l-i*t,v1 and r-j*t or r
for t=t,min(m-1,127) do
rectfill(l,t,r,t)
r+=j
l+=i
end
l,t,m,i,v1=c,m,b,k
end
end

--function pelogen_tri_152(v1,v2,v3,col)
--color(col)
--if(v1[2]>v2[2]) v1,v2=v2,v1
--if(v1[2]>v3[2]) v1,v3=v3,v1
--if(v2[2]>v3[2]) v3,v2=v2,v3
--local l,c,r,t,m,b=v1[1],v2[1],v3[1],flr(v1[2]),flr(v2[2]),v3[2]
--
--local i,j,k=(c-l)/(m-t),(r-l)/(b-t),(r-c)/(b-m)
--r=l
--while t~=b do
--for t=t,min(m-1,127) do
--rectfill(l,t,r,t)
--r+=j
--l+=i
--end
--l,t,m,i=c,m,b,k
--end
--end

--function pelogen_tri_172(v1,v2,v3,col)
--function pelogen_tri(v1,v2,v3,col)
--color(col)
--if(v1[2]>v2[2]) v1,v2=v2,v1
--if(v1[2]>v3[2]) v1,v3=v3,v1
--if(v2[2]>v3[2]) v3,v2=v2,v3
--local l,c,r,t,m,b=v1[1],v2[1],v3[1],flr(v1[2]),flr(v2[2]),v3[2]
--
--local j,v2,v3=(r-l)/(b-t),l,0
--
--while t~=b do
--local i=(c-l)/(m-t)
--if(t<0) t,l,v2,v3=0,l-i*t,v2-j*(t-v3),m
--for t=t,min(m-1,127) do
--rectfill(l,t,v2,t)
--l+=i
--v2+=j
--end
--c,l,t,m,i=r,c,m,b,k
--end
--end

poke(0x5f38,0)
poke(0x5f39,0)
__gfx__
00000000000000000000000000000000007000000888880000000000000000000070000000700000007000007070000007070000077700007777000077770000
00070000077777000077077000077700070777000877780000000000000000000000000007000000070000000707000070770000707700007077000077770000
00b0c0000700070007000700000700000700007088b7c88000000000000000007000000070000000707000007070000077070000770700007777000077770000
0b000c00070007000700070007070700070007008b000c8000000000000000000000000000070000070700000707000070700000777000007770000077770000
0d605d00070007000700070007000700700007008d605d8000000000000000000000000000000000000000000000000000000000000000000000000000000000
0ddddd00077777007707700000777000077707008ddddd8000000000000000000000000000000000000000000000000000000000000000000000000000000000
00000000000000000000000000000000000070008888888000000000000000000000000000000000000000000000000000000000000000000000000000000000
00000000000000000000000000000000000000000000000000000000000000000000000000000000000000000000000000000000000000000000000000000000
0000288e0000288800008888000000000000000000000000000000000f010ff10070007000700070007000707070707007070707077707777777777777777777
0112499a011149991111999900000000000000000000000000000000ff00fff00000000007000700070007000707070770777077707770777077707777777777
122d9aa712229aaa2222aaaa00000000000000000000000000000000000000007000700070007000707070707070707077077707770777077777777777777777
133b3bb713333bbb3333bbbb00000000000000000000000000000000000000000000000000070007070707070707070770707070777077707770777077777777
244fdcc72444dccc4444cccc00000000000000000000000000000000000000000070007000700070007000707070707007070707077707777777777777777777
15565dd615555ddd5555dddd00000000000000000000000000000000000000000000000007000700070007000707070770777077707770777077707777777777
56678eef56668eee6666eeee00000000000000000000000000000000000000007000700070007000707070707070707077077707770777077777777777777777
6777eff76777efff7777ffff00000000000000000000000000000000000000000000000000070007070707070707070770707070777077707770777077777777
00000000000000000000000000000000000000000000000000000000000000000000000000000000000000000000000000000000000000000000000000000000
00000000000000000000000000000000000000000000000000000000000000000000000000000000000000000000000000000000000000000000000000000000
00000000000000000000000000000000000000000000000000000000000000000000000000000000000000000000000000000000000000000000000000000000
00000000000000000000000000000000000000000000000000000000000000000000000000000000000000000000000000000000000000000000000000000000
00000000000000000000000000000000000000000000000000000000000000000000000000000000000000000000000000000000000000000000000000000000
00000000000000000000000000000000000000000000000000000000000000000000000000000000000000000000000000000000000000000000000000000000
00000000000000000000000000000000000000000000000000000000000000000000000000000000000000000000000000000000000000000000000000000000
00000000000000000000000000000000000000000000000000000000000000000000000000000000000000000000000000000000000000000000000000000000
00000000000000000000000000000000000000000000000000000000000000000000000000000000000000000000000000000000000000000000000000000000
00000000000000000000000000000000000000000000000000000000000000000000000000000000000000000000000000000000000000000000000000000000
00000000000000000000000000000000000000000000000000000000000000000000000000000000000000000000000000000000000000000000000000000000
00000000000000000000000000000000000000000000000000000000000000000000000000000000000000000000000000000000000000000000000000000000
00000000000000000000000000000000000000000000000000000000000000000000000000000000000000000000000000000000000000000000000000000000
00000000000000000000000000000000000000000000000000000000000000000000000000000000000000000000000000000000000000000000000000000000
00000000000000000000000000000000000000000000000000000000000000000000000000000000000000000000000000000000000000000000000000000000
00000000000000000000000000000000000000000000000000000000000000000000000000000000000000000000000000000000000000000000000000000000
11111111111111888811111111111111848c829c874c862c00000000c4ca44ca0000000000000000000000000000000000000000000000000000000000000000
11111111111111888811111111111111727c927d874c874c00000000ccca4cca0000000000000000000000000000000000000000000000000000000000000000
11111111111111888811111111111111848c927c896c8c6c000000004c4a44ca0000000000000000000000000000000000000000000000000000000000000000
11111111111111888811111111111111829c848c8c6c8d4c00000000444ac4ca0000000000000000000000000000000000000000000000000000000000000000
111111111199997777ffff1111111111848c848c7e6c9e6d00000000c44acc4a0000000000000000000000000000000000000000000000000000000000000000
111111111199997777ffff1111111111867c874c8c6c8d4c00000000444a4c4a0000000000000000000000000000000000000000000000000000000000000000
111111111199997777ffff1111111111874c862c8c6c8c6c000000004c4acc4a0000000000000000000000000000000000000000000000000000000000000000
111111111199997777ffff1111111111782c982d8b8c8cac00000000cccac4ca0000000000000000000000000000000000000000000000000000000000000000
111111aaaa777777777777eeee1111118cac8eac87cc87cc00000000000000000000000000000000000000000000000000000000000000000000000000000000
111111aaaa777777777777eeee1111117dcc9dcd869c848c00000000000000000000000000000000000000000000000000000000000000000000000000000000
111111aaaa777777777777eeee1111118cac8eac0000000000000000000000000000000000000000000000000000000000000000000000000000000000000000
111111aaaa777777777777eeee1111118cac8cac0000000000000000000000000000000000000000000000000000000000000000000000000000000000000000
1111111111bbbb7777dddd111111111189ac87cc0000000000000000000000000000000000000000000000000000000000000000000000000000000000000000
1111111111bbbb7777dddd111111111187cc88ec0000000000000000000000000000000000000000000000000000000000000000000000000000000000000000
1111111111bbbb7777dddd111111111176ec96ed0000000000000000000000000000000000000000000000000000000000000000000000000000000000000000
1111111111bbbb7777dddd111111111187cc88ec0000000000000000000000000000000000000000000000000000000000000000000000000000000000000000
11111111111111cccc11111111111111000000000000000000000000d8deb86e586d586d000000008f834d8300000000886b457b000000000000000000000000
11111111111111cccc111111111111110000000000000000000000008a8ec49e8a8d28de000000005e838f83000000008d8b88ab000000000000000000000000
11111111111111cccc11111111111111000000000000000000000000c49da67d00000000000000008f83cc8300000000c59b8d8b000000000000000000000000
11111111111111cccc111111111111110000000000000000000000008a8da05e0000000000000000be838f8300000000887b838b000000000000000000000000
11111111111111111111111111111111000000000000000000000000a05d845d00000000000000008f837b83000000004bbb889b000000000000000000000000
111111111111111111111111111111110000000000000000000000008a8d605e00000000000000006b83888300000000838bcb5b000000000000000000000000
11777717777117771177771111177771000000000000000000000000667d667d00000000000000006b837b8300000000888b888b000000000000000000000000
177177117711771117717711111711710000000000000000000000008a8d449e00000000000000008f83000000000000dacb384b000000000000000000000000
17777711771177111771771771777771000000000000000000000000000000000000000000000000000000000000000000000000000000000000000000000000
17711111771177111771771111771171000000000000000000000000000000000000000000000000000000000000000000000000000000000000000000000000
17711117777177771777711111777771000000000000000000000000000000000000000000000000000000000000000000000000000000000000000000000000
11111111111111111111111111111111000000000000000000000000000000000000000000000000000000000000000000000000000000000000000000000000
11116616616666111166661111666611000000000000000000000000000000000000000000000000000000000000000000000000000000000000000000000000
11111616616166111111661111616611000000000000000000000000000000000000000000000000000000000000000000000000000000000000000000000000
11111616616166111166111111616611000000000000000000000000000000000000000000000000000000000000000000000000000000000000000000000000
11111666116666166166661661666611000000000000000000000000000000000000000000000000000000000000000000000000000000000000000000000000
00000000729c848c478c287c00000000727c848c874c982c00000000eadeba6e5a6d5a6d000000008f834d8300000000886b457b000000000000000000000000
00000000929c927c267c289c00000000729c929c962c782d000000008d8ed59e8d8d1ade000000005e838f83000000008d8b88ab000000000000000000000000
00000000729c727c478c478c00000000727d927d874c874c00000000d59da87d00000000000000008f83cc8300000000c59b8d8b000000000000000000000000
00000000848c927c698c6c8c00000000848c929c896c8c6c000000008d8da15e0000000000000000be838f8300000000887b838b000000000000000000000000
00000000848c848c6c8c4d9c00000000848c848c8c6c7d4c00000000a15d865d00000000000000008f837b83000000004bbb889b000000000000000000000000
00000000768c478c6e9c6e7c00000000867c874c7e6c9e6d000000008d8d615e00000000000000006b83888300000000838bcb5b000000000000000000000000
00000000478c267c6c8c4d7c00000000874c962c8c6c9d4c00000000687d687d00000000000000006b837b8300000000888b888b000000000000000000000000
00000000269c289c4d9c6e7c00000000762c782d7d4c9e6d000000008d8d359e00000000000000008f83000000000000dacb384b000000000000000000000000
000000006c8c6c8cc78ce89c000000008c6c8c6c87cc78ec00000000000000000000000000000000000000000000000000000000000000000000000000000000
000000008b8cac8ce69ce67c000000008b8c8cac76ec96ed00000000000000000000000000000000000000000000000000000000000000000000000000000000
00000000ac8cae7cc78ce87c000000008cac9eac87cc98ec00000000000000000000000000000000000000000000000000000000000000000000000000000000
00000000ae9ccd9ce89ce67c000000007eac7dcd78ec96ed00000000000000000000000000000000000000000000000000000000000000000000000000000000
00000000ac8ccd7cc78cc78c000000008cac9dcc87cc87cc00000000000000000000000000000000000000000000000000000000000000000000000000000000
00000000ae7ccd9c968c848c000000009eac7dcd869c848c00000000000000000000000000000000000000000000000000000000000000000000000000000000
00000000ac8cac8c00000000000000008cac8cac0000000000000000000000000000000000000000000000000000000000000000000000000000000000000000
00000000a98cc78c000000000000000089ac87cc0000000000000000000000000000000000000000000000000000000000000000000000000000000000000000
000000001889f8894a19fa19000000001889f8891884f884000000000889f8890369088900000000000000000000000000000000000000000000000000000000
000000001283e2831b49eb49000000001289f2891829f829000000000289f289f369f88900000000000000000000000000000000000000000000000000000000
000000004169f1691c43ec43000000004179c1794919c91900000000f289d1890000000000000000000000000000000000000000000000000000000000000000
000000001459e4594e59fe59000000001364f3641a34fa3400000000d289a1890000000000000000000000000000000000000000000000000000000000000000
000000001443e4431d89ed89000000001884f8841884f88400000000a28982890000000000000000000000000000000000000000000000000000000000000000
000000004529f5291e83ee83000000001449f4491c49fc4900000000628961890000000000000000000000000000000000000000000000000000000000000000
000000001839e8394fa9ffa9000000004429c4294e49ce4900000000228921890000000000000000000000000000000000000000000000000000000000000000
000000001823e8231cb9ecb9000000001634f6341d64fd6400000000028902890000000000000000000000000000000000000000000000000000000000000000
000000001cc3ecc31489f489000000001884f8841884f88400000000000000000000000000000000000000000000000000000000000000000000000000000000
000000004be9fbe900000000000000001e89fe8918e9f8e900000000000000000000000000000000000000000000000000000000000000000000000000000000
0000000018d9e8d900000000000000004f99cf9947f9c7f900000000000000000000000000000000000000000000000000000000000000000000000000000000
0000000018e3e8e300000000000000001da4fda416d4f6d400000000000000000000000000000000000000000000000000000000000000000000000000000000
0000000046f9f6f900000000000000001884f8841884f88400000000000000000000000000000000000000000000000000000000000000000000000000000000
0000000015c9e5c900000000000000001cc9fcc914c9f4c900000000000000000000000000000000000000000000000000000000000000000000000000000000
0000000014c3e4c300000000000000004ce9cce942b9c2b900000000000000000000000000000000000000000000000000000000000000000000000000000000
0000000042b9f2b900000000000000001ad4fad414a4f4a400000000000000000000000000000000000000000000000000000000000000000000000000000000
0000000000000000000000000000000000000000000000000000000000000000000000000000000018830000000000006b37ab37653576050000000000000000
0000000000000000000000000000000000000000000000000000000000000000000000000000000000000000000000008887c835483658060000000000000000
000000000000000000000000000000000000000000000000000000000000000000000000000000000000000000000000a53765367a0588860000000000000000
00000000000000000000000000000000000000000000000000000000000000000000000000000000000000000000000088854837888686d60000000000000000
0000000000000000000000000000000000000000000000000000000000000000000000000000000000000000000000006b357a0586d6a3d60000000000000000
000000000000000000000000000000000000000000000000000000000000000000000000000000000000000000000000ab369a0663d886d80000000000000000
000000000000000000000000000000000000000000000000000000000000000000000000000000000000000000000000c835b80586d84cd90000000000000000
000000000000000000000000000000000000000000000000000000000000000000000000000000000000000000000000a53696064cd929d90000000000000000
00000000247328832479288300000000188318831883188300000000f883e493f883f74300000000000000000000000069d94cd9000000000000000000000000
000000002493e8831743e883000000002493f8832743f88300000000188324931883174300000000000000000000000069d969d9000000000000000000000000
00000000e493e473e743e94300000000e493e473e743e943000000002471116419411a14000000000000000000000000a9daa9da000000000000000000000000
00000000e1692479ea19294900000000f1692479fa19294900000000e479f169f949fa19000000000000000000000000ccdae9da000000000000000000000000
00000000116924992a19261900000000116911a91a19161900000000f1a91169f6191a19000000000000000000000000a9daccda000000000000000000000000
0000000011a9e499ea19e61900000000f169f1a9fa19f6190000000011a9249416191744000000000000000000000000e9daa9da000000000000000000000000
00000000f1a9e169e749261900000000e49911a9e749161900000000f1a9e499f619f74900000000000000000000000000000000000000000000000000000000
0000000011a911691749294900000000249924792749294900000000e479f883f949f88300000000000000000000000000000000000000000000000000000000
00000000288300000000000000000000188318831883188300000000f883fc73f883f9c300000000728874887669746996879887986d9a6d838a678a278a678a
000000000000000000000000000000002c73f88329c3f8830000000018831c73188319c3000000009288948876897489b687b887988d9a8da78aa78a678a838a
00000000000000000000000000000000ec73ec93e9c3e7c3000000001c911fa417c116f4000000009268946874877687d68ed88eb88dba8de78aba8aa78aa78a
00000000000000000000000000000000ffa92c99f6f927c900000000fc99ffa9f7c9f6f9000000007268746894879687d66ed86e988d988dba8aba8aa78ae78a
000000000000000000000000000000001fa91f6916f91af900000000ff691fa9faf916f90000000072887488b48fb68fb66eb86e78879687ce8a8c8aba8aba8a
00000000000000000000000000000000ffa9ff69f6f9faf9000000001f691c741af919c40000000076897489b46fb66fb68eb88e768756878c8a8c8aba8ace8a
00000000000000000000000000000000ec791f69e9c91af900000000ff69fc79faf9f9c90000000056895489946f966fb88dba8d788758874e8a5a8a8c8a8c8a
000000000000000000000000000000002c792c9929c927c900000000fc99f883f7c900000000000056695469948f968fb86dba6d588a568a5a8a5a8a8c8a4e8a
00000000000000000000000000000000188300000000000000000000000000000000000000000000388a368a7a8b588b9a8c9c8c000000005a8a5a8a00000000
00000000000000000000000000000000000000000000000000000000000000000000000000000000386a366a5a8b788b9a6c9a6c00000000678a278a00000000
00000000000000000000000000000000000000000000000000000000000000000000000000000000586a566a788b7a8794677a6700000000678a000000000000
00000000000000000000000000000000000000000000000000000000000000000000000000000000588a568a98879a8774677667000000000000000000000000
00000000000000000000000000000000000000000000000000000000000000000000000000000000588b588b9a8c9c8c76675667000000000000000000000000
000000000000000000000000000000000000000000000000000000000000000000000000000000005a8b586b9a6c9c6c5867b667000000000000000000000000
000000000000000000000000000000000000000000000000000000000000000000000000000000005a6b786b7a6c7c6cb8670000000000000000000000000000
000000000000000000000000000000000000000000000000000000000000000000000000000000007a6b788b7a8c7c8c00000000000000000000000000000000
__map__
4040404040404040404040404040404040414243404142434041424340414243000000000000000000000000000000000000000000000000000000000000000000000000000000000000000000000000000000000000000000000000000000000000000000000000000000000000000000000000000000000000000000000000
4040404040404040404040404040404050515253505152535051525350515253000000000000000000000000000000000000000000000000000000000000000000000000000000000000000000000000000000000000000000000000000000000000000000000000000000000000000000000000000000000000000000000000
4040404040404040404040404040404060616263606162636061626360616263000000000000000000000000000000000000000000000000000000000000000000000000000000000000000000000000000000000000000000000000000000000000000000000000000000000000000000000000000000000000000000000000
4040404040404040404040404040404070717273707172737071727370717273000000000000000000000000000000000000000000000000000000000000000000000000000000000000000000000000000000000000000000000000000000000000000000000000000000000000000000000000000000000000000000000000
4040404040404040404040404040404040414243404142434041424340414243000000000000000000000000000000000000000000000000000000000000000000000000000000000000000000000000000000000000000000000000000000000000000000000000000000000000000000000000000000000000000000000000
4040404040404040404040404040404050515253505152535051525350515253000000000000000000000000000000000000000000000000000000000000000000000000000000000000000000000000000000000000000000000000000000000000000000000000000000000000000000000000000000000000000000000000
4040404040404041424340404040404060616263606162636061626360616263000000000000000000000000000000000000000000000000000000000000000000000000000000000000000000000000000000000000000000000000000000000000000000000000000000000000000000000000000000000000000000000000
4040404040405051525340404040404070717273707172737071727370717273000000000000000000000000000000000000000000000000000000000000000000000000000000000000000000000000000000000000000000000000000000000000000000000000000000000000000000000000000000000000000000000000
4040404040406061626340404040404040414243404142434041424340414243000000000000000000000000000000000000000000000000000000000000000000000000000000000000000000000000000000000000000000000000000000000000000000000000000000000000000000000000000000000000000000000000
4040404040407071727340404040404050515253505152535051525350515253000000000000000000000000000000000000000000000000000000000000000000000000000000000000000000000000000000000000000000000000000000000000000000000000000000000000000000000000000000000000000000000000
4040404040404040404040404040404060616263606162636061626360616263000000000000000000000000000000000000000000000000000000000000000000000000000000000000000000000000000000000000000000000000000000000000000000000000000000000000000000000000000000000000000000000000
4040404040404040404040404040404070717273707172737071727370717273000000000000000000000000000000000000000000000000000000000000000000000000000000000000000000000000000000000000000000000000000000000000000000000000000000000000000000000000000000000000000000000000
4040404040404040404040404040404040414243404142434041424340414243000000000000000000000000000000000000000000000000000000000000000000000000000000000000000000000000000000000000000000000000000000000000000000000000000000000000000000000000000000000000000000000000
4040404040404040404040404040404050515253505152535051525350515253000000000000000000000000000000000000000000000000000000000000000000000000000000000000000000000000000000000000000000000000000000000000000000000000000000000000000000000000000000000000000000000000
4040404040404040404040404040404060616263606162636061626360616263000000000000000000000000000000000000000000000000000000000000000000000000000000000000000000000000000000000000000000000000000000000000000000000000000000000000000000000000000000000000000000000000
4040404040404040404040404040404070717273707172737071727370717273000000000000000000000000000000000000000000000000000000000000000000000000000000000000000000000000000000000000000000000000000000000000000000000000000000000000000000000000000000000000000000000000
